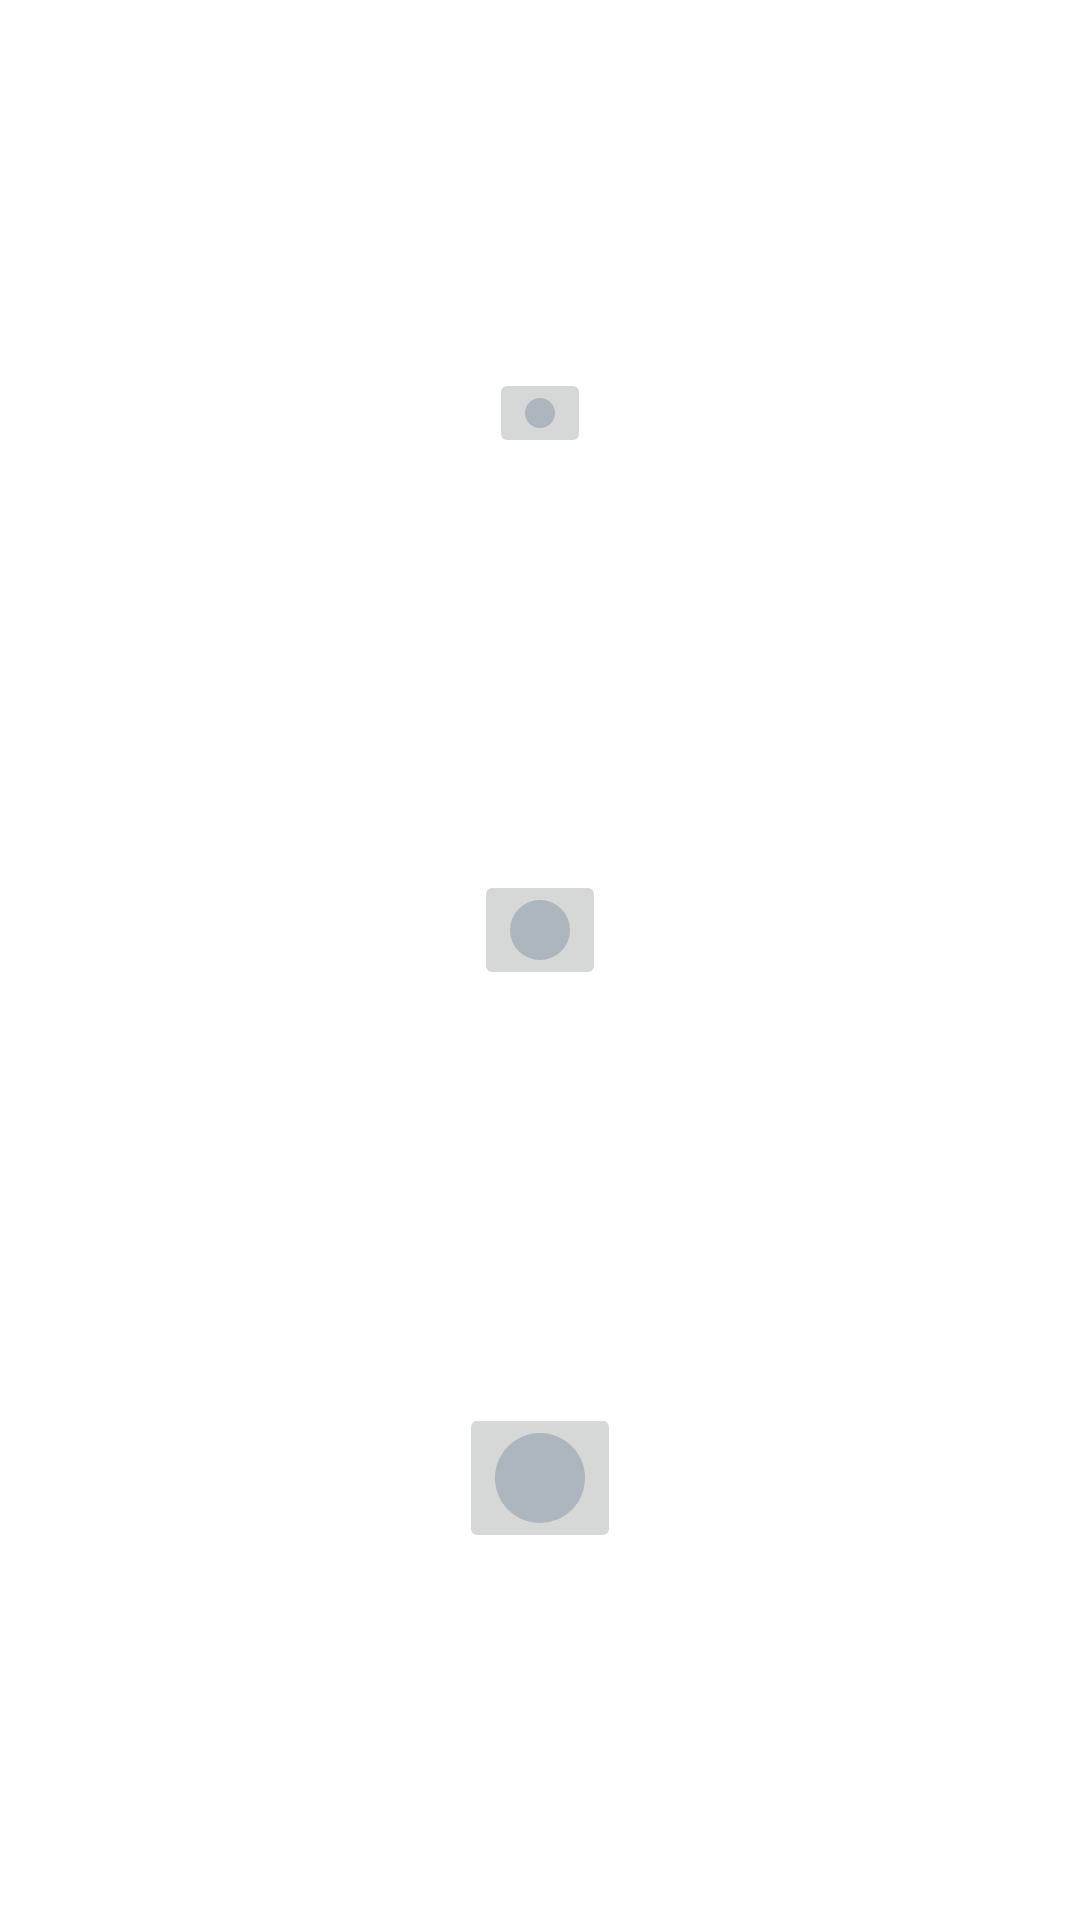

Produce the Android XML layout that renders to this screen, including the resource entries it uses.
<!-- AndroidManifest.xml: application theme Theme.DrawItOn -->
<!-- res/layout/dialog_brush_size.xml -->
<?xml version="1.0" encoding="utf-8"?>
<androidx.constraintlayout.widget.ConstraintLayout xmlns:android="http://schemas.android.com/apk/res/android"
    android:layout_width="match_parent"
    android:layout_height="match_parent"
    xmlns:app="http://schemas.android.com/apk/res-auto">



    <ImageButton
        android:id="@+id/small_brush_button"
        android:layout_width="wrap_content"
        android:layout_height="wrap_content"
        android:layout_margin="15dp"
        android:src="@drawable/small_brush"
        app:layout_constraintStart_toStartOf="parent"
        app:layout_constraintEnd_toEndOf="parent"
        app:layout_constraintTop_toTopOf="parent"
        app:layout_constraintBottom_toTopOf="@id/medium_brush_button"/>

    <ImageButton
        android:id="@+id/medium_brush_button"
        android:layout_width="wrap_content"
        android:layout_height="wrap_content"
        android:layout_margin="15dp"
        android:src="@drawable/medium_brush"
        app:layout_constraintStart_toStartOf="parent"
        app:layout_constraintEnd_toEndOf="parent"
        app:layout_constraintTop_toBottomOf="@id/small_brush_button"
        app:layout_constraintBottom_toTopOf="@id/large_brush_button"/>

    <ImageButton
        android:id="@+id/large_brush_button"
        android:layout_width="wrap_content"
        android:layout_height="wrap_content"
        android:layout_margin="15dp"
        android:src="@drawable/large_brush"
        app:layout_constraintStart_toStartOf="parent"
        app:layout_constraintEnd_toEndOf="parent"
        app:layout_constraintTop_toBottomOf="@id/medium_brush_button"
        app:layout_constraintBottom_toBottomOf="parent"/>

</androidx.constraintlayout.widget.ConstraintLayout>
<!-- resources referenced by this layout -->
<resources>
  <!-- drawable large_brush (drawable) -->
  <?xml version="1.0" encoding="utf-8"?>
  <shape xmlns:android="http://schemas.android.com/apk/res/android"
      android:dither="true"
      android:shape="oval">
  
      
      <size
          android:width="30dp"
          android:height="30dp"/>
  
      <solid
          android:color="#adb5bd"/>
  
  </shape>
  <!-- drawable medium_brush (drawable) -->
  <?xml version="1.0" encoding="utf-8"?>
  <shape xmlns:android="http://schemas.android.com/apk/res/android"
      android:dither="true"
      android:shape="oval">
  
      
      <size
          android:width="20dp"
          android:height="20dp"/>
  
      <solid
          android:color="#adb5bd"/>
  
  </shape>
  <!-- drawable small_brush (drawable) -->
  <?xml version="1.0" encoding="utf-8"?>
  <shape xmlns:android="http://schemas.android.com/apk/res/android"
      android:dither="true"
      android:shape="oval">
  
      
      <size
          android:width="10dp"
          android:height="10dp"/>
  
      <solid
          android:color="#adb5bd"/>
  
  </shape>
  <style name="Theme.DrawItOn" parent="Theme.MaterialComponents.DayNight.DarkActionBar">
          
          <item name="colorPrimary">@color/purple_500</item>
          <item name="colorPrimaryVariant">@color/purple_700</item>
          <item name="colorOnPrimary">@color/white</item>
          
          <item name="colorSecondary">@color/teal_200</item>
          <item name="colorSecondaryVariant">@color/teal_700</item>
          <item name="colorOnSecondary">@color/black</item>
          
          <item name="android:statusBarColor" tools:targetApi="l">?attr/colorPrimaryVariant</item>
          
      </style>
  <color name="purple_500">#FF6200EE</color>
  <color name="purple_700">#FF3700B3</color>
  <color name="white">#FFFFFFFF</color>
  <color name="teal_200">#FF03DAC5</color>
  <color name="teal_700">#FF018786</color>
  <color name="black">#FF000000</color>
</resources>
